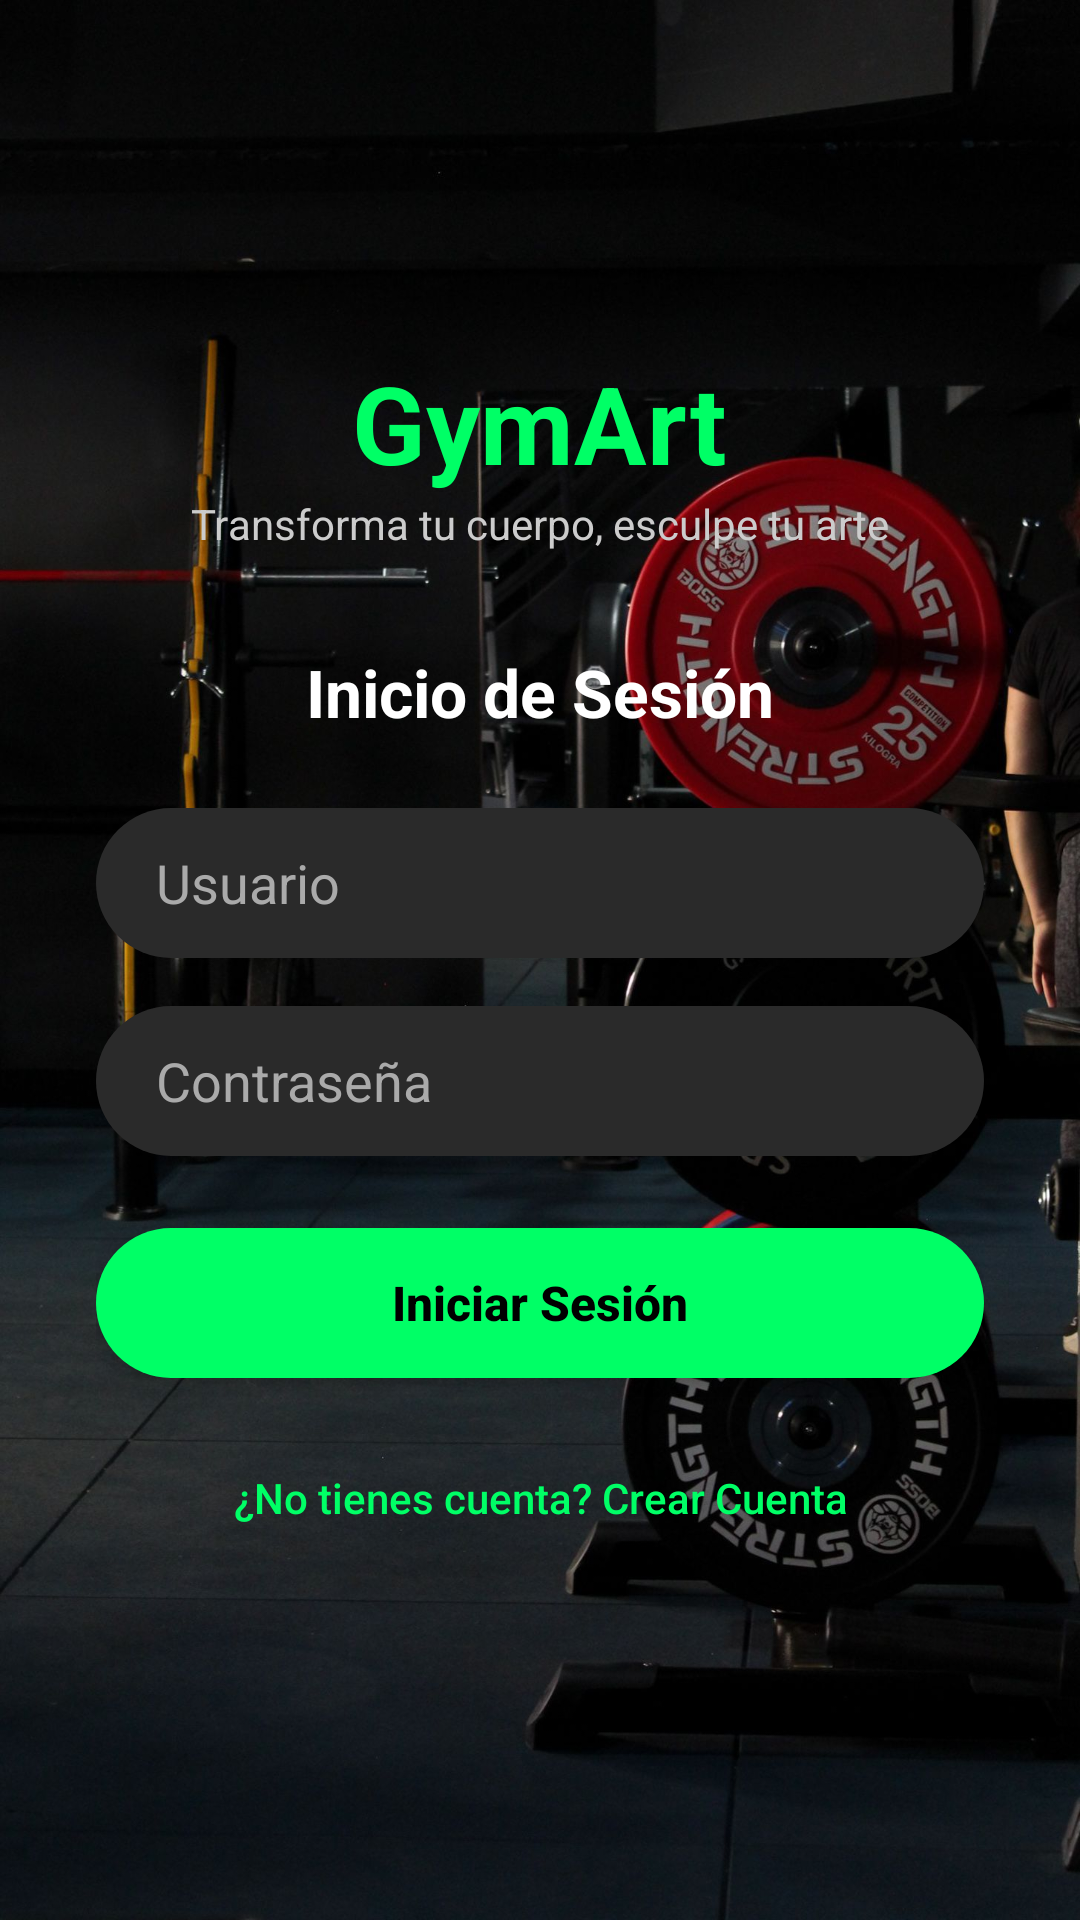

Reconstruct the res/layout file that produces this screen, plus the resources it refers to.
<!-- AndroidManifest.xml: application theme Theme.ActGymArt -->
<!-- res/layout/activity_main.xml -->
<?xml version="1.0" encoding="utf-8"?>
<RelativeLayout xmlns:android="http://schemas.android.com/apk/res/android"
    xmlns:app="http://schemas.android.com/apk/res-auto"
    android:layout_width="match_parent"
    android:layout_height="match_parent"
    android:background="@drawable/fondo_inicio"
    android:padding="32dp">

    <LinearLayout
        android:layout_width="match_parent"
        android:layout_height="wrap_content"
        android:layout_centerInParent="true"
        android:gravity="center"
        android:orientation="vertical">

        <TextView
            android:layout_width="wrap_content"
            android:layout_height="wrap_content"
            android:text="GymArt"
            android:textColor="#00FF66"
            android:textSize="36sp"
            android:textStyle="bold" />

        <TextView
            android:layout_width="wrap_content"
            android:layout_height="wrap_content"
            android:layout_marginBottom="32dp"
            android:text="Transforma tu cuerpo, esculpe tu arte"
            android:textColor="#CCCCCC"
            android:textSize="14sp" />

        <TextView
            android:layout_width="wrap_content"
            android:layout_height="wrap_content"
            android:layout_marginBottom="24dp"
            android:text="Inicio de Sesión"
            android:textColor="#FFFFFF"
            android:textSize="22sp"
            android:textStyle="bold" />

        <EditText
            android:id="@+id/etUsuario"
            android:layout_width="match_parent"
            android:layout_height="50dp"
            android:layout_marginBottom="16dp"
            android:background="@drawable/bg_input"
            android:hint="Usuario"
            android:inputType="text"
            android:paddingStart="20dp"
            android:paddingEnd="20dp"
            android:textColor="#FFFFFF"
            android:textColorHint="#AAAAAA" />

        <EditText
            android:id="@+id/etPassword"
            android:layout_width="match_parent"
            android:layout_height="50dp"
            android:layout_marginBottom="24dp"
            android:background="@drawable/bg_input"
            android:hint="Contraseña"
            android:inputType="textPassword"
            android:paddingStart="20dp"
            android:paddingEnd="20dp"
            android:textColor="#FFFFFF"
            android:textColorHint="#AAAAAA" />

        <androidx.appcompat.widget.AppCompatButton
            android:id="@+id/btnInicioSesion"
            android:layout_width="match_parent"
            android:layout_height="50dp"
            android:background="@drawable/bg_button"
            android:text="Iniciar Sesión"
            android:textAllCaps="false"
            android:textColor="#000000"
            android:textSize="16sp"
            android:textStyle="bold" />

        <Button
            android:id="@+id/btnCrearCuenta"
            android:layout_width="wrap_content"
            android:layout_height="wrap_content"
            android:layout_marginTop="16dp"
            android:background="@android:color/transparent"
            android:text="¿No tienes cuenta? Crear Cuenta"
            android:textAllCaps="false"
            android:textColor="#00FF66"
            android:textSize="14sp" />

    </LinearLayout>

</RelativeLayout>
<!-- resources referenced by this layout -->
<resources>
  <!-- drawable bg_button (drawable) -->
  <?xml version="1.0" encoding="utf-8"?>
  <shape xmlns:android="http://schemas.android.com/apk/res/android">
      <solid android:color="#00FF66" />
      <corners android:radius="25dp" />
  </shape>
  <!-- drawable bg_input (drawable) -->
  <?xml version="1.0" encoding="utf-8"?>
  <shape xmlns:android="http://schemas.android.com/apk/res/android">
      <solid android:color="#2A2A2A" />
      <corners android:radius="25dp" />
  </shape>
  <!-- drawable fondo_inicio: jpg bitmap (drawable, 217277 bytes) -->
  <style name="Theme.ActGymArt" parent="Base.Theme.ActGymArt" />
  <style name="Base.Theme.ActGymArt" parent="Theme.Material3.DayNight.NoActionBar">
          
          
      </style>
</resources>
